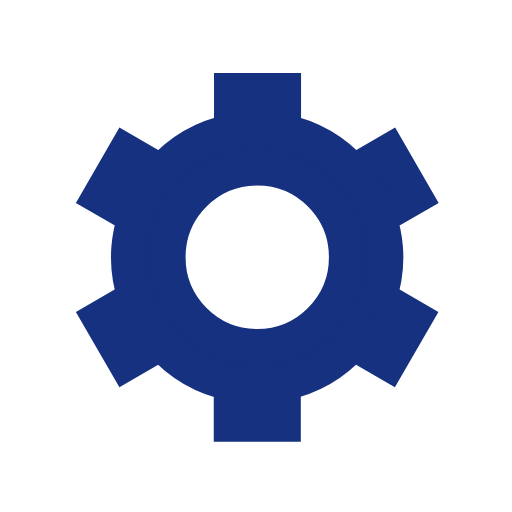
t = 0.00 s
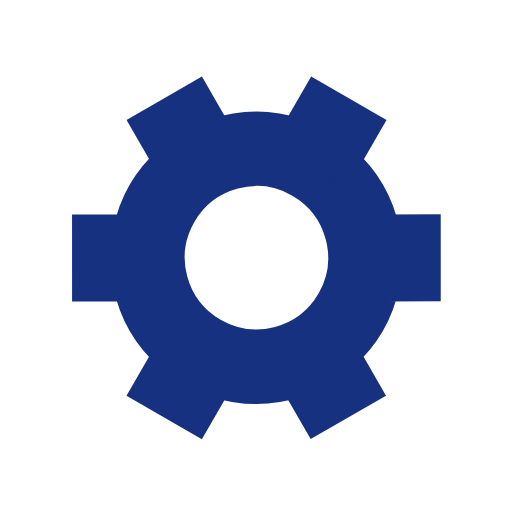
t = 0.20 s
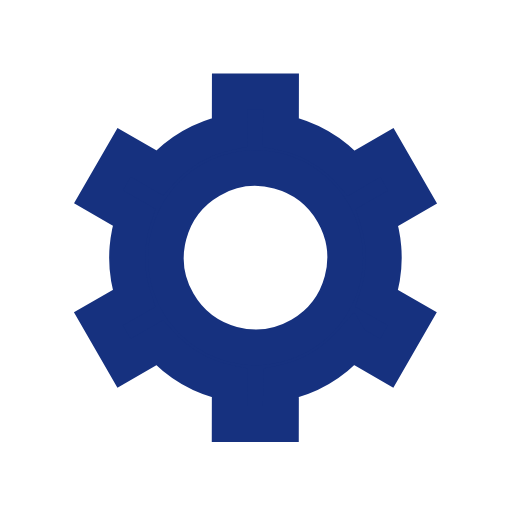
t = 0.40 s
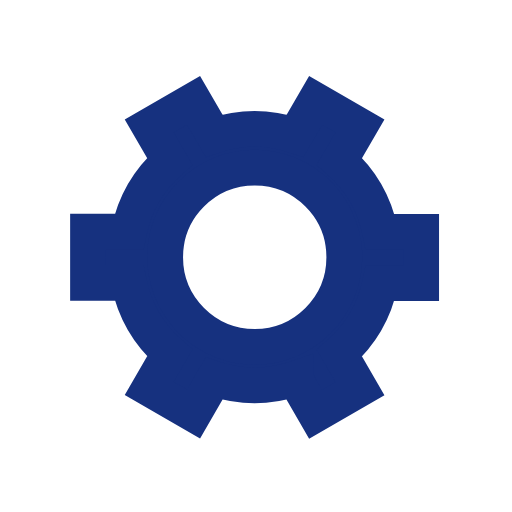
t = 0.60 s

The animated SVG that drew these frames (rendered in a browser with its animation timeline set to each time). Animation: 1 SMIL element (animateTransform=1); one cycle of 0.80 s, repeats indefinitely.

﻿<svg xmlns="http://www.w3.org/2000/svg" viewBox="0 0 200 200"><path fill="#16317F" stroke="#16317F" stroke-width="14" transform-origin="center" d="m148 84.7 13.8-8-10-17.3-13.8 8a50 50 0 0 0-27.4-15.9v-16h-20v16A50 50 0 0 0 63 67.4l-13.8-8-10 17.3 13.8 8a50 50 0 0 0 0 31.7l-13.8 8 10 17.3 13.8-8a50 50 0 0 0 27.5 15.9v16h20v-16a50 50 0 0 0 27.4-15.9l13.8 8 10-17.3-13.8-8a50 50 0 0 0 0-31.7Zm-47.5 50.8a35 35 0 1 1 0-70 35 35 0 0 1 0 70Z"><animateTransform type="rotate" attributeName="transform" calcMode="spline" dur="0.8" values="0;120" keyTimes="0;1" keySplines="0 0 1 1" repeatCount="indefinite"></animateTransform></path></svg>